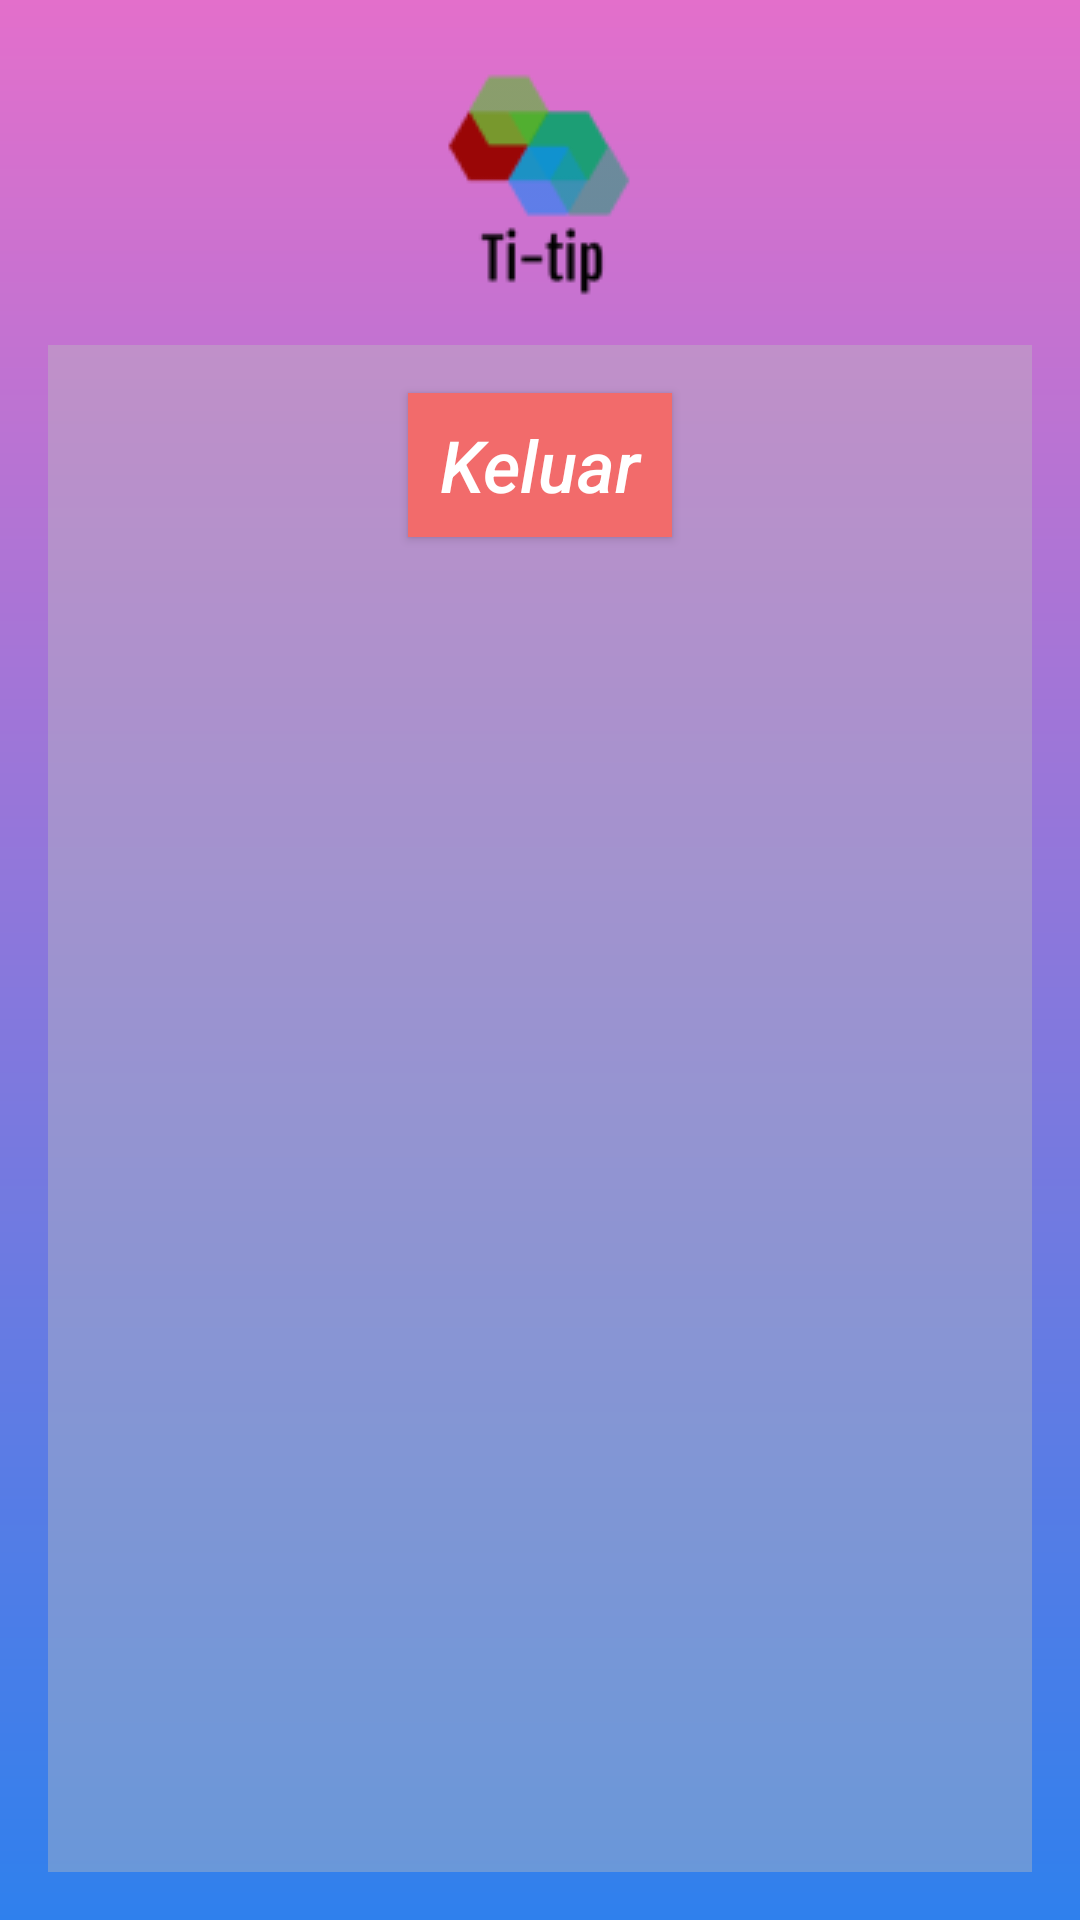

Write the Android layout XML for this screen, with the resource values it uses.
<!-- AndroidManifest.xml: application theme Theme.Design.NoActionBar -->
<!-- res/layout/activity_user_info.xml -->
<?xml version="1.0" encoding="utf-8"?>
<androidx.constraintlayout.widget.ConstraintLayout xmlns:android="http://schemas.android.com/apk/res/android"
    xmlns:app="http://schemas.android.com/apk/res-auto"
    xmlns:tools="http://schemas.android.com/tools"
    android:layout_width="match_parent"
    android:layout_height="match_parent"
    android:background="@drawable/background_gradient"
    tools:context=".UserInfo">

    <ImageView
        android:id="@+id/logo"
        android:layout_width="wrap_content"
        android:layout_height="wrap_content"
        android:layout_marginTop="24dp"
        android:src="@drawable/ic_logo"
        app:layout_constraintEnd_toEndOf="parent"
        app:layout_constraintStart_toStartOf="parent"
        app:layout_constraintTop_toTopOf="parent" />

    <ImageButton
        android:id="@+id/back"
        android:layout_width="wrap_content"
        android:layout_height="wrap_content"
        android:layout_marginStart="24dp"
        android:layout_marginTop="50dp"
        android:scaleType="center"
        android:scaleX="2"
        android:scaleY="2"
        android:background="@color/transparent"
        android:src="@drawable/ic_back"
        app:layout_constraintStart_toStartOf="parent"
        app:layout_constraintTop_toTopOf="parent" />

    <View
        android:id="@+id/container_user_info"
        android:layout_width="0dp"
        android:layout_height="0dp"
        android:layout_marginStart="16dp"
        android:layout_marginTop="16dp"
        android:layout_marginEnd="16dp"
        android:layout_marginBottom="16dp"
        android:background="@color/frame_back_bg"
        app:layout_constraintBottom_toBottomOf="parent"
        app:layout_constraintEnd_toEndOf="parent"
        app:layout_constraintStart_toStartOf="parent"
        app:layout_constraintTop_toBottomOf="@id/logo" />

    <Button
        android:id="@+id/logout_btn"
        android:layout_width="wrap_content"
        android:layout_height="wrap_content"
        android:layout_marginTop="16dp"
        android:background="@color/btn_pink"
        android:text="@string/logout"
        android:textAllCaps="false"
        android:textSize="24sp"
        android:textStyle="italic"
        app:layout_constraintEnd_toEndOf="parent"
        app:layout_constraintStart_toStartOf="parent"
        app:layout_constraintTop_toTopOf="@id/container_user_info" />

</androidx.constraintlayout.widget.ConstraintLayout>
<!-- resources referenced by this layout -->
<resources>
  <color name="btn_pink">#F26B6B</color>
  <color name="frame_back_bg">#66BBBBBB</color>
  <color name="transparent">#00FFFFFF</color>
  <!-- drawable background_gradient (drawable) -->
  <?xml version="1.0" encoding="utf-8"?>
  <shape xmlns:android="http://schemas.android.com/apk/res/android">
  <gradient
      android:startColor="@color/activity_first_bg"
      android:endColor="@color/activity_second_bg"
      android:angle="-90"/>
  
  </shape>
  <!-- drawable ic_logo: png bitmap (drawable, 2789 bytes) -->
  <string name="logout">Keluar</string>
  <color name="activity_first_bg">#E36FCB</color>
  <color name="activity_second_bg">#2F80ED</color>
</resources>
